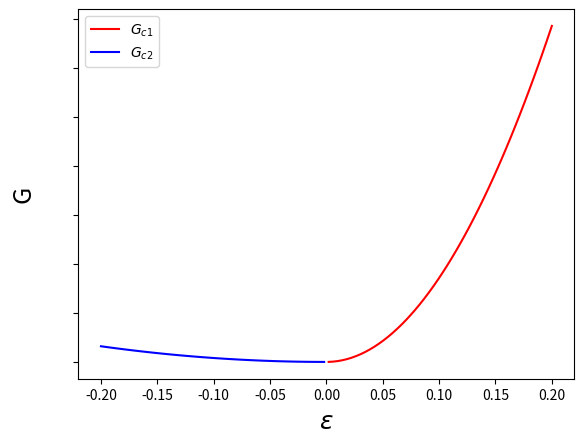

This chart was generated by the following Python code:
import matplotlib.pyplot as plt
import numpy as np
import pandas as pd 
import matplotlib.pyplot as plt
import math
from scipy.stats import norm
from scipy.optimize import curve_fit 


x = np.linspace(-0.20, 0.20, 100)


x1 = x[x>0.0]
y1 = 429*x1*x1

x2 = x[x<0.0]
y2 = 20*x2*x2

#x3 = x[(x>=0)&(x<0.1)]
#y3 = -8*x3+12

#x4 = x[(x<=0)&(x>-0.1)]
#y4 = -30*x4+12

fig, ax = plt.subplots(1, 1)
ax.plot(x1, y1, '-', markersize=100, c='red', label = r"$G_{c1}$")
ax.plot(x2, y2, '-', markersize=100, c='blue', label = r"$G_{c2}$")
#ax.plot(x4, y4, '-', markersize=100, c='green', label = r"$G_{3}$")
#ax.plot(x2, y2, '-', markersize=100, c='purple', label = r"$G_{4}$")

plt.xlabel(r"$\varepsilon$", fontsize = 18)
plt.ylabel(r"G", fontsize = 18)
plt.yticks(color="None")
ax.legend()
fig.savefig("hennkann_com_freeenergy_strain_noy.png")
plt.show()
